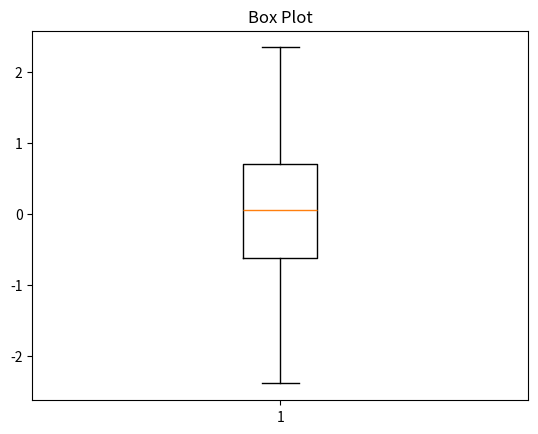

The matplotlib source for this figure:
import matplotlib.pyplot as plt
import numpy as np

data = np.random.randn(100)

plt.boxplot(data)
plt.title('Box Plot')
plt.show()
